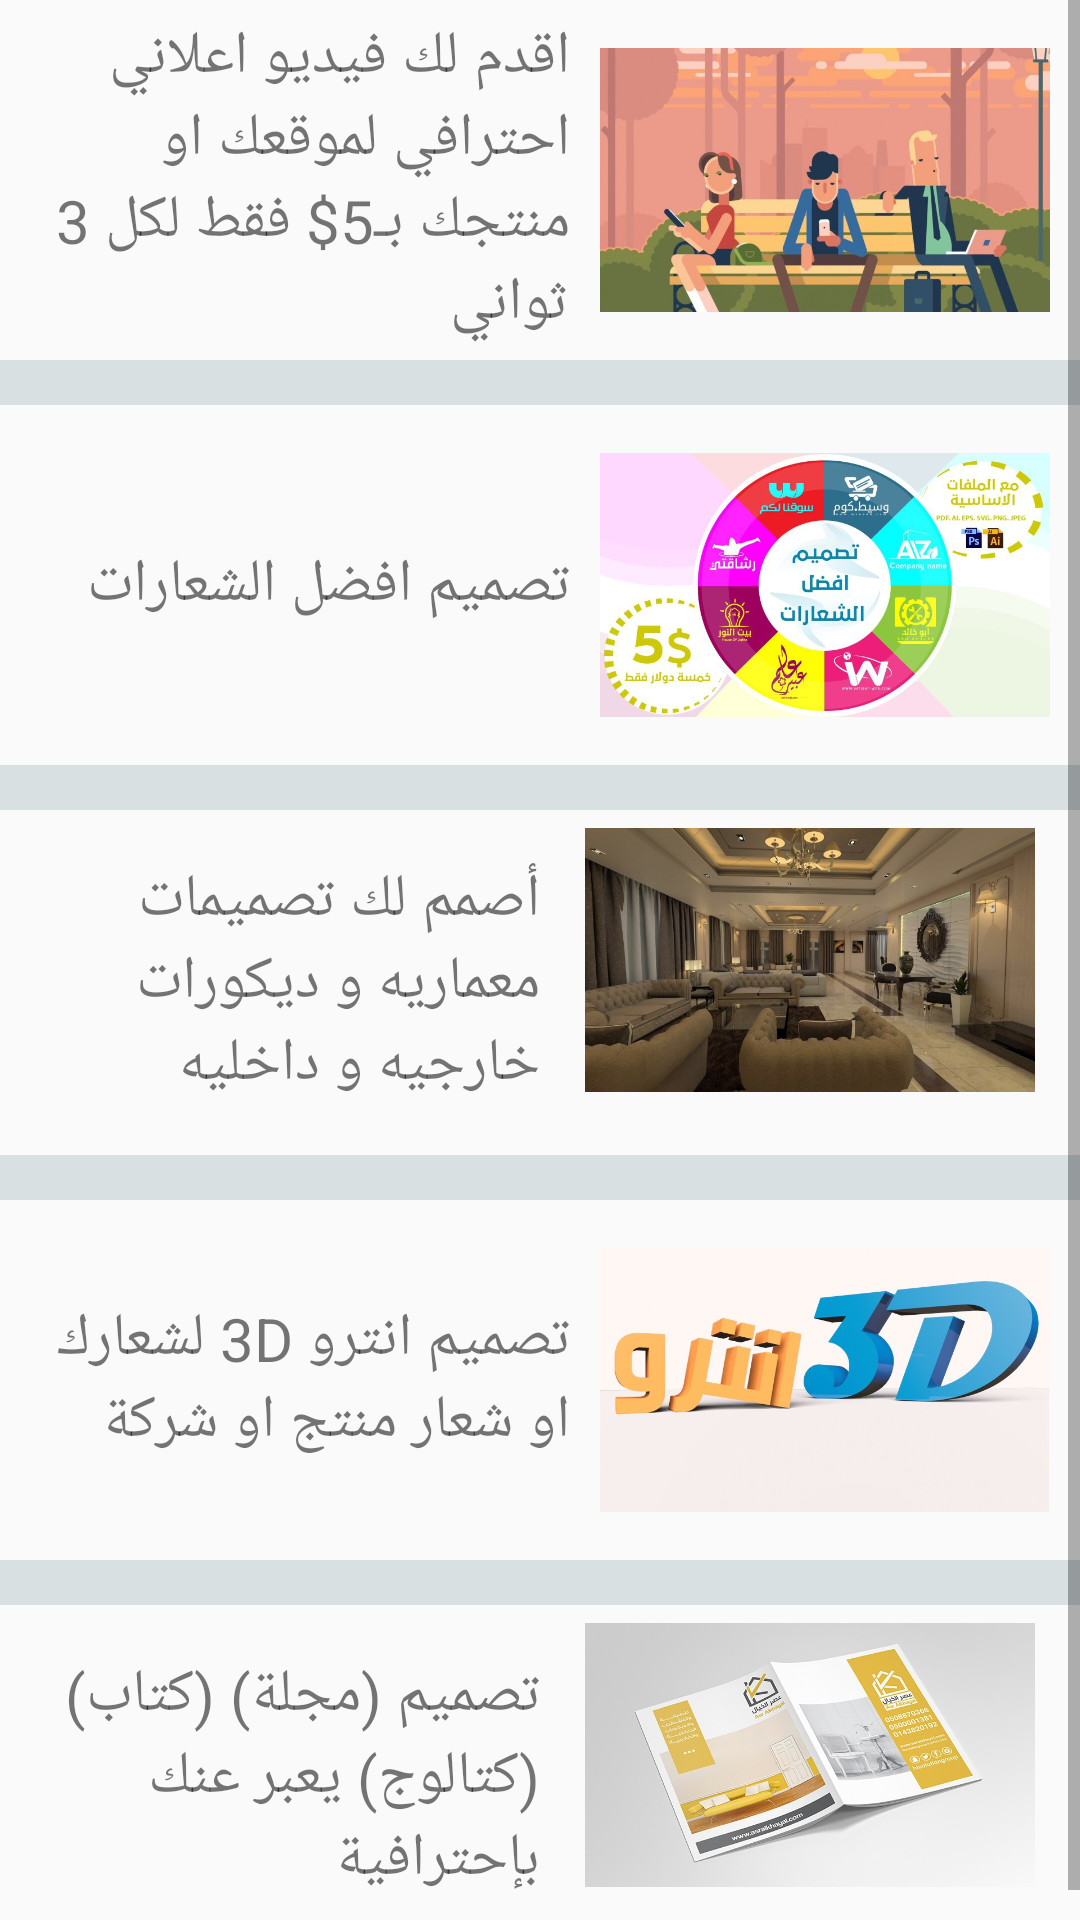

Produce the Android XML layout that renders to this screen, including the resource entries it uses.
<!-- AndroidManifest.xml: application theme AppTheme -->
<!-- res/layout/activity_design.xml -->
<?xml version="1.0" encoding="utf-8"?>
<ScrollView
    xmlns:android="http://schemas.android.com/apk/res/android"
    xmlns:app="http://schemas.android.com/apk/res-auto"
    xmlns:tools="http://schemas.android.com/tools"
    android:layout_width="match_parent"
    android:layout_height="match_parent"
    tools:context=".DesignActivity">

    <LinearLayout
        android:layout_width="match_parent"
        android:layout_height="match_parent"
        android:orientation="vertical">

        <RelativeLayout
            android:layout_width="match_parent"
            android:layout_height="wrap_content">

            <ImageView
                android:id="@+id/image_video_design"
                android:layout_width="@dimen/image_width"
                android:layout_height="@dimen/image_height"
                android:layout_alignParentRight="true"
                android:layout_margin="10dp"
                android:src="@drawable/image_video_design" />

            <TextView
                android:layout_width="wrap_content"
                android:layout_height="wrap_content"
                android:layout_marginLeft="5dp"
                android:layout_centerVertical="true"
                android:layout_toLeftOf="@id/image_video_design"
                android:text="@string/video_design"
                android:textSize="20dp" />
        </RelativeLayout>

        <View
            android:layout_width="match_parent"
            android:layout_height="15dp"
            android:background="#d8e0e1" />

        <RelativeLayout
            android:layout_width="match_parent"
            android:layout_height="wrap_content">

            <ImageView
                android:id="@+id/image_logo_design"
                android:layout_width="@dimen/image_width"
                android:layout_height="@dimen/image_height"
                android:layout_alignParentRight="true"
                android:layout_margin="10dp"
                android:src="@drawable/image_logo_design" />

            <TextView
                android:layout_width="wrap_content"
                android:layout_height="wrap_content"
                android:layout_marginLeft="5dp"
                android:layout_centerVertical="true"
                android:layout_toLeftOf="@id/image_logo_design"
                android:text="@string/logo_design"
                android:textSize="20dp" />
        </RelativeLayout>

        <View
            android:layout_width="match_parent"
            android:layout_height="15dp"
            android:background="#d8e0e1" />

        <RelativeLayout
            android:layout_width="match_parent"
            android:layout_height="wrap_content">

            <ImageView
                android:id="@+id/image_architectural_design"
                android:layout_width="@dimen/image_width"
                android:layout_height="@dimen/image_height"
                android:layout_alignParentRight="true"
                android:layout_margin="-10dp"
                android:layout_marginBottom="15dp"
                android:layout_marginLeft="15dp"
                android:layout_marginRight="15dp"
                android:src="@drawable/image_architectural_design" />

            <TextView
                android:layout_width="wrap_content"
                android:layout_height="wrap_content"
                android:layout_marginLeft="5dp"
                android:layout_centerVertical="true"
                android:layout_toLeftOf="@id/image_architectural_design"
                android:text="@string/architectural_design"
                android:textSize="20dp" />
        </RelativeLayout>

        <View
            android:layout_width="match_parent"
            android:layout_height="15dp"
            android:background="#d8e0e1" />

        <RelativeLayout
            android:layout_width="match_parent"
            android:layout_height="wrap_content">

            <ImageView
                android:id="@+id/image_3D_design"
                android:layout_width="@dimen/image_width"
                android:layout_height="@dimen/image_height"
                android:layout_alignParentRight="true"
                android:layout_margin="10dp"
                android:src="@drawable/image_3d_design" />

            <TextView
                android:layout_width="wrap_content"
                android:layout_height="wrap_content"
                android:layout_marginLeft="5dp"
                android:layout_centerVertical="true"
                android:layout_toLeftOf="@id/image_3D_design"
                android:text="@string/_3D_design"
                android:textSize="20dp" />
        </RelativeLayout>

        <View
            android:layout_width="match_parent"
            android:layout_height="15dp"
            android:background="#d8e0e1" />

        <RelativeLayout
            android:layout_width="match_parent"
            android:layout_height="wrap_content">

            <ImageView
                android:id="@+id/image_book_design"
                android:layout_width="@dimen/image_width"
                android:layout_height="@dimen/image_height"
                android:layout_alignParentRight="true"
                android:layout_margin="-10dp"
                android:layout_marginBottom="15dp"
                android:layout_marginLeft="15dp"
                android:layout_marginRight="15dp"
                android:src="@drawable/image_book_design" />

            <TextView
                android:layout_width="wrap_content"
                android:layout_height="wrap_content"
                android:layout_marginLeft="5dp"
                android:layout_centerVertical="true"
                android:layout_toLeftOf="@id/image_book_design"
                android:text="@string/book_design"
                android:textSize="20dp" />
        </RelativeLayout>


    </LinearLayout>

</ScrollView>
<!-- resources referenced by this layout -->
<resources>
  <dimen name="image_height">100dp</dimen>
  <dimen name="image_width">150dp</dimen>
  <!-- drawable image_3d_design: jpg bitmap (drawable, 33357 bytes) -->
  <!-- drawable image_architectural_design: jpg bitmap (drawable, 81056 bytes) -->
  <!-- drawable image_book_design: jpg bitmap (drawable, 50960 bytes) -->
  <!-- drawable image_logo_design: jpg bitmap (drawable, 73088 bytes) -->
  <!-- drawable image_video_design: jpg bitmap (drawable, 53037 bytes) -->
  <string name="_3D_design">تصميم انترو 3D لشعارك او شعار منتج او شركة</string>
  <string name="architectural_design">أصمم لك تصميمات معماريه و ديكورات خارجيه و داخليه</string>
  <string name="book_design">تصميم (مجلة) (كتاب) (كتالوج) يعبر عنك بإحترافية</string>
  <string name="logo_design">تصميم افضل الشعارات</string>
  <string name="video_design">اقدم لك فيديو اعلاني احترافي لموقعك او منتجك بـ5$ فقط لكل 3 ثواني</string>
  <style name="AppTheme" parent="Theme.AppCompat.Light.NoActionBar">
          
          <item name="colorPrimary">@color/colorPrimary</item>
          <item name="colorPrimaryDark">@color/colorPrimaryDark</item>
          <item name="colorAccent">@color/colorAccent</item>
      </style>
  <color name="colorPrimary">#3F51B5</color>
  <color name="colorPrimaryDark">#303F9F</color>
  <color name="colorAccent">#FF4081</color>
</resources>
